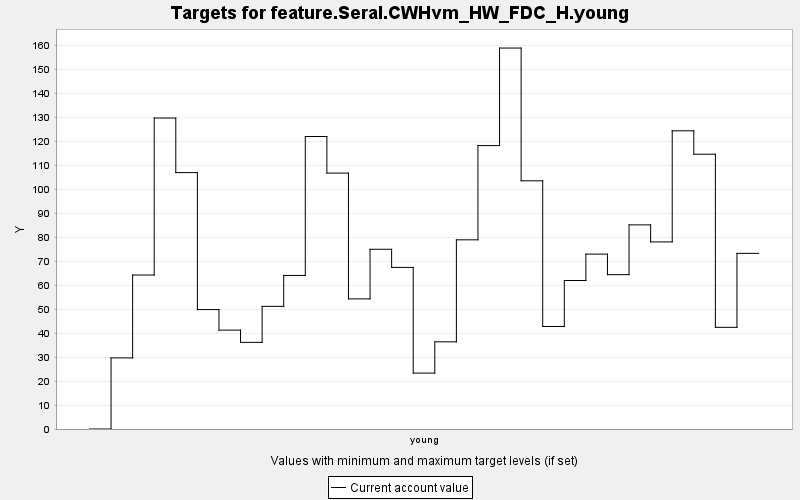

Values plotted in this chart, from the file beside it:
TARGET, PERIOD, YEAR, PERIODWIDTH, MINIMUM, MAXIMUM, MINWEIGHT, MAXWEIGHT, CURRENT, SUMMARY
feature.Seral.CWHvm_HW_FDC_H.young, 0, 0, 10.0, 0.0, 10000, 1.0, 1.0, 0.0, 0.0
feature.Seral.CWHvm_HW_FDC_H.young, 1, 10, 10.0, 0.0, 10000, 1.0, 1.0, 29.67, 0.0
feature.Seral.CWHvm_HW_FDC_H.young, 2, 20, 10.0, 0.0, 10000, 1.0, 1.0, 64.26, 0.0
feature.Seral.CWHvm_HW_FDC_H.young, 3, 30, 10.0, 0.0, 10000, 1.0, 1.0, 129.8, 0.0
feature.Seral.CWHvm_HW_FDC_H.young, 4, 40, 10.0, 0.0, 10000, 1.0, 1.0, 107, 0.0
feature.Seral.CWHvm_HW_FDC_H.young, 5, 50, 10.0, 0.0, 10000, 1.0, 1.0, 49.83, 0.0
feature.Seral.CWHvm_HW_FDC_H.young, 6, 60, 10.0, 0.0, 10000, 1.0, 1.0, 41.27, 0.0
feature.Seral.CWHvm_HW_FDC_H.young, 7, 70, 10.0, 0.0, 10000, 1.0, 1.0, 36.15, 0.0
feature.Seral.CWHvm_HW_FDC_H.young, 8, 80, 10.0, 0.0, 10000, 1.0, 1.0, 51.18, 0.0
feature.Seral.CWHvm_HW_FDC_H.young, 9, 90, 10.0, 0.0, 10000, 1.0, 1.0, 64.08, 0.0
feature.Seral.CWHvm_HW_FDC_H.young, 10, 100, 10.0, 0.0, 10000, 1.0, 1.0, 122.1, 0.0
feature.Seral.CWHvm_HW_FDC_H.young, 11, 110, 10.0, 0.0, 10000, 1.0, 1.0, 106.8, 0.0
feature.Seral.CWHvm_HW_FDC_H.young, 12, 120, 10.0, 0.0, 10000, 1.0, 1.0, 54.3, 0.0
feature.Seral.CWHvm_HW_FDC_H.young, 13, 130, 10.0, 0.0, 10000, 1.0, 1.0, 75, 0.0
feature.Seral.CWHvm_HW_FDC_H.young, 14, 140, 10.0, 0.0, 10000, 1.0, 1.0, 67.43, 0.0
feature.Seral.CWHvm_HW_FDC_H.young, 15, 150, 10.0, 0.0, 10000, 1.0, 1.0, 23.33, 0.0
feature.Seral.CWHvm_HW_FDC_H.young, 16, 160, 10.0, 0.0, 10000, 1.0, 1.0, 36.38, 0.0
feature.Seral.CWHvm_HW_FDC_H.young, 17, 170, 10.0, 0.0, 10000, 1.0, 1.0, 78.95, 0.0
feature.Seral.CWHvm_HW_FDC_H.young, 18, 180, 10.0, 0.0, 10000, 1.0, 1.0, 118.3, 0.0
feature.Seral.CWHvm_HW_FDC_H.young, 19, 190, 10.0, 0.0, 10000, 1.0, 1.0, 159, 0.0
feature.Seral.CWHvm_HW_FDC_H.young, 20, 200, 10.0, 0.0, 10000, 1.0, 1.0, 103.6, 0.0
feature.Seral.CWHvm_HW_FDC_H.young, 21, 210, 10.0, 0.0, 10000, 1.0, 1.0, 42.79, 0.0
feature.Seral.CWHvm_HW_FDC_H.young, 22, 220, 10.0, 0.0, 10000, 1.0, 1.0, 61.97, 0.0
feature.Seral.CWHvm_HW_FDC_H.young, 23, 230, 10.0, 0.0, 10000, 1.0, 1.0, 72.98, 0.0
feature.Seral.CWHvm_HW_FDC_H.young, 24, 240, 10.0, 0.0, 10000, 1.0, 1.0, 64.41, 0.0
feature.Seral.CWHvm_HW_FDC_H.young, 25, 250, 10.0, 0.0, 10000, 1.0, 1.0, 85.18, 0.0
feature.Seral.CWHvm_HW_FDC_H.young, 26, 260, 10.0, 0.0, 10000, 1.0, 1.0, 78.08, 0.0
feature.Seral.CWHvm_HW_FDC_H.young, 27, 270, 10.0, 0.0, 10000, 1.0, 1.0, 124.4, 0.0
feature.Seral.CWHvm_HW_FDC_H.young, 28, 280, 10.0, 0.0, 10000, 1.0, 1.0, 114.7, 0.0
feature.Seral.CWHvm_HW_FDC_H.young, 29, 290, 10.0, 0.0, 10000, 1.0, 1.0, 42.43, 0.0
feature.Seral.CWHvm_HW_FDC_H.young, 30, 300, 10.0, 0.0, 10000, 1.0, 1.0, 73.3, 0.0
